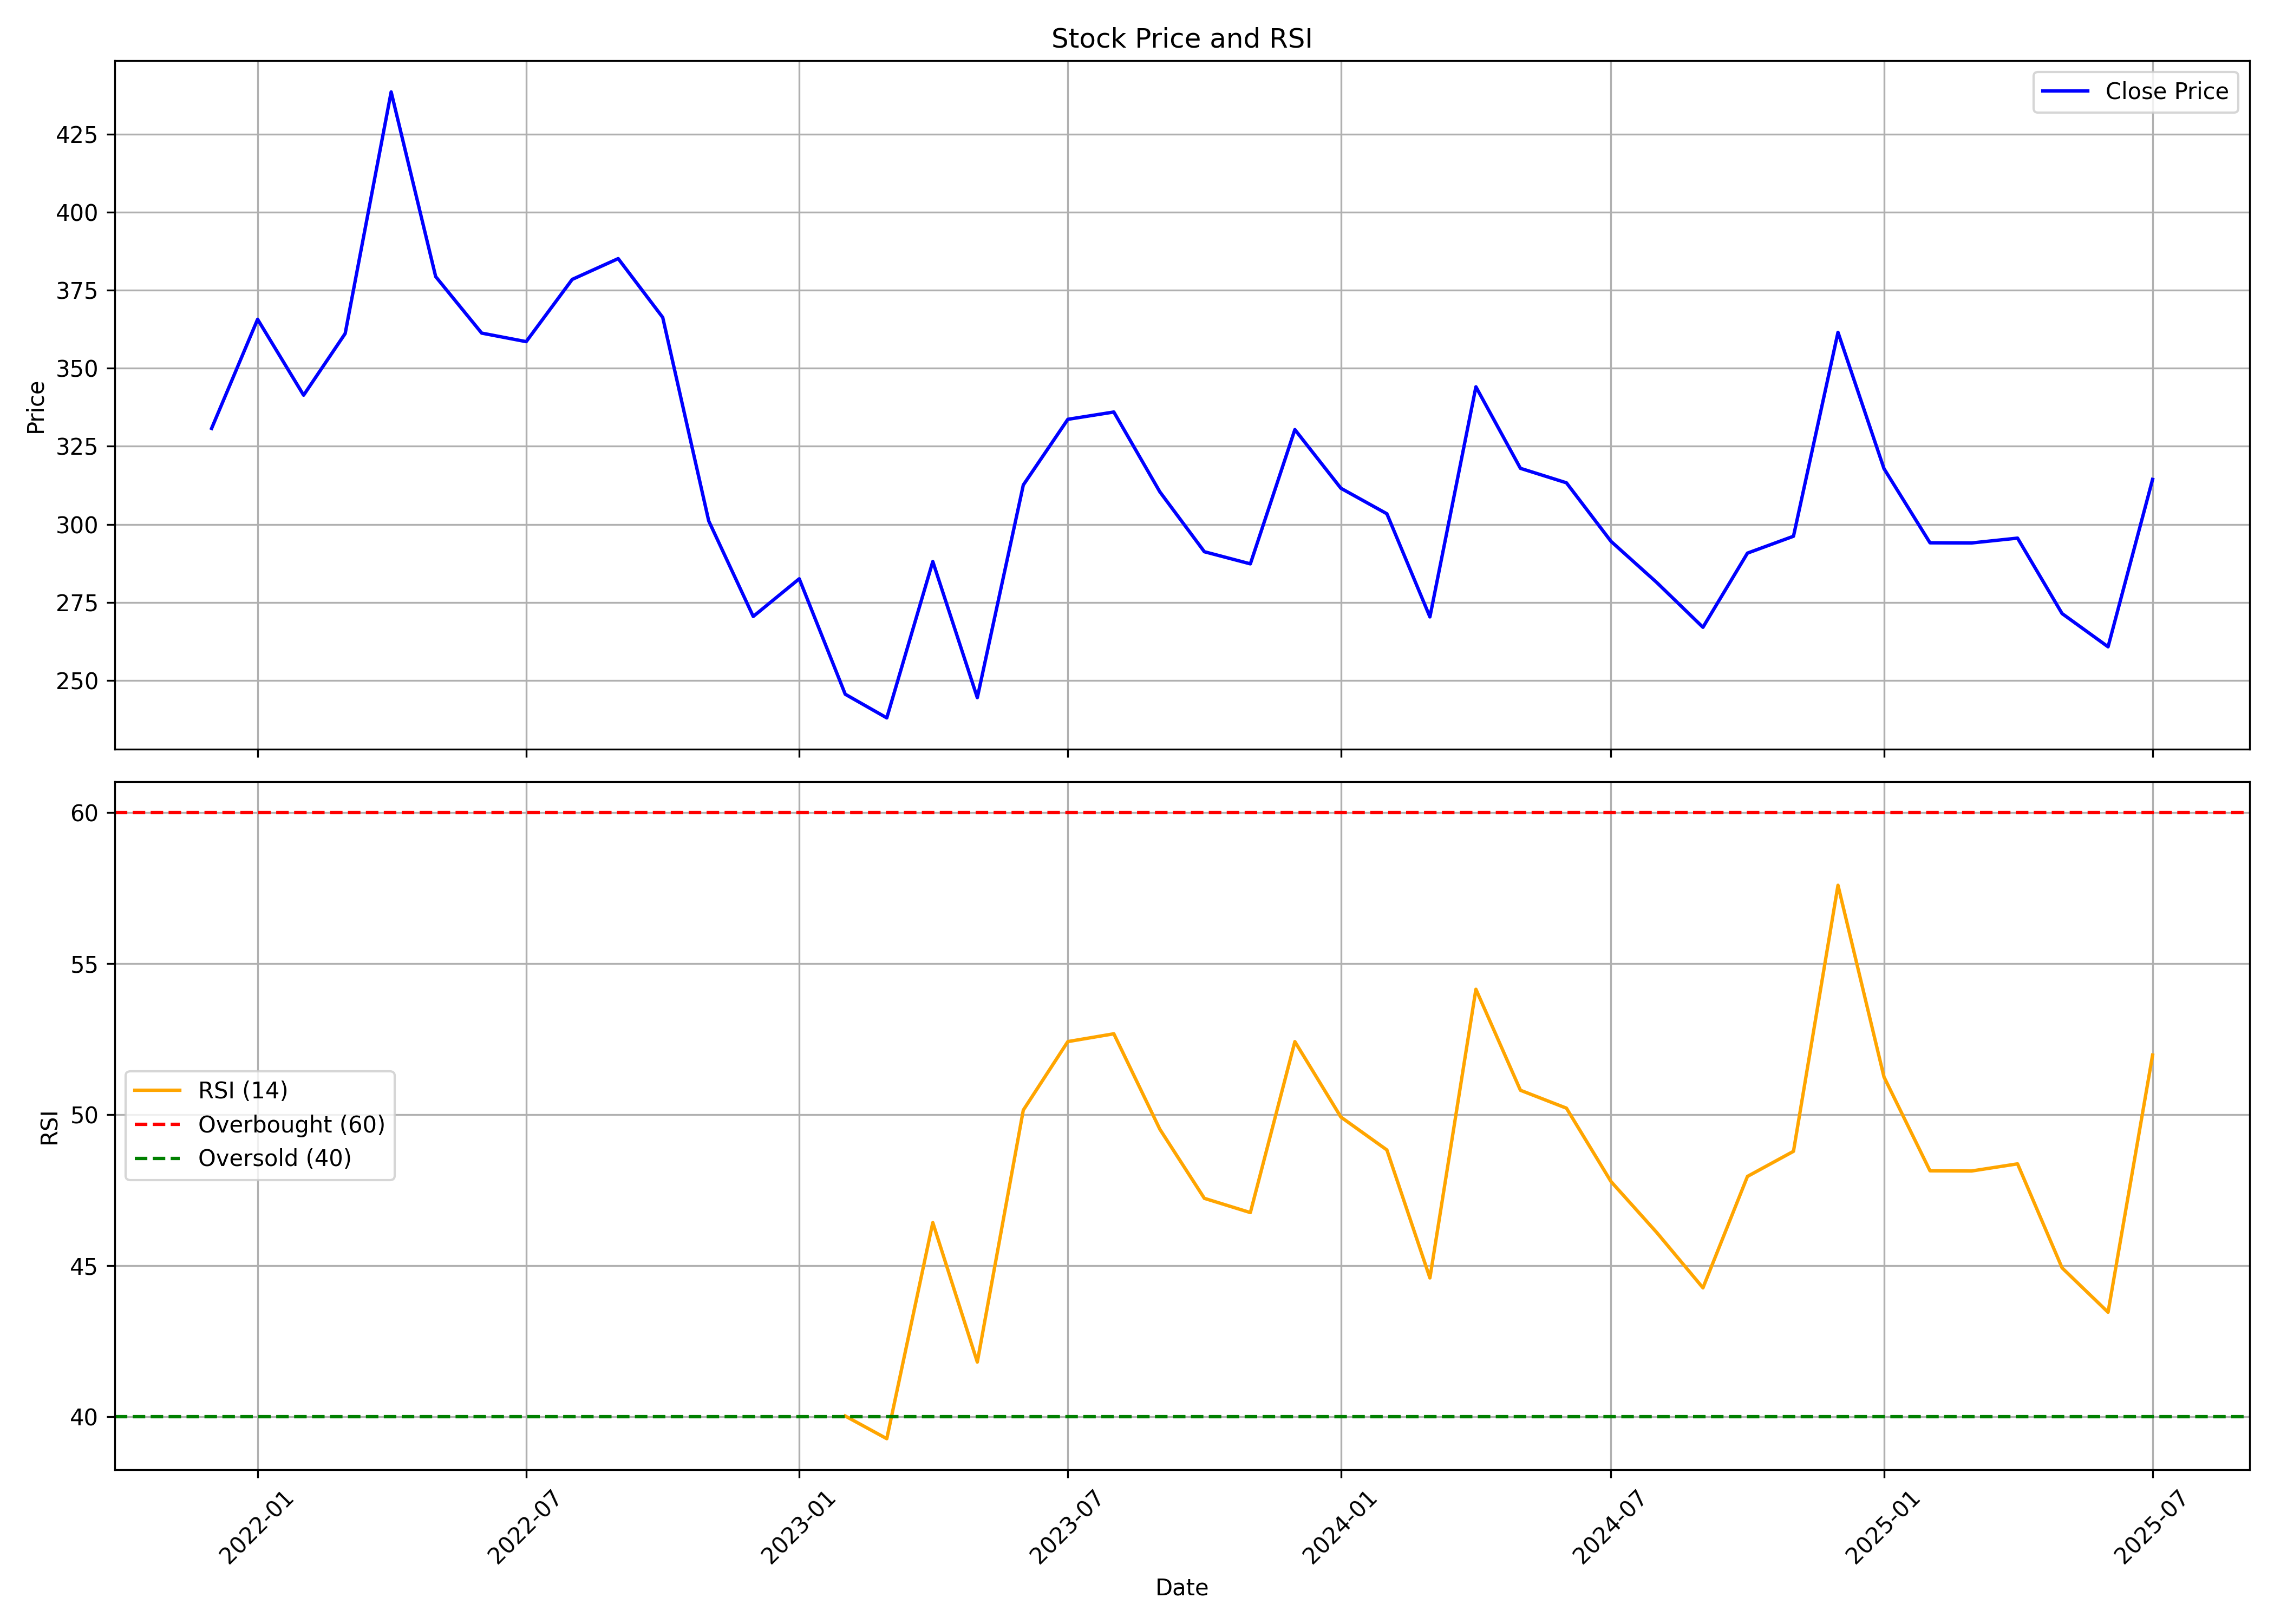

The table this chart was drawn from, first rows:
, date, symbol, open, high, low, close, volume, rsi
0, 2021-12-01, DMCC, 309, 347.8, 292.8, 330.7, 231918, 
1, 2022-01-01, DMCC, 330.7, 396.6, 311.8, 365.7, 630628, 
2, 2022-02-01, DMCC, 365.7, 411.2, 327.9, 341.4, 763689, 
3, 2022-03-01, DMCC, 341.4, 400.3, 308.1, 361.1, 537420, 
4, 2022-04-01, DMCC, 366.8, 465.9, 359.9, 438.5, 1643205, 
5, 2022-05-01, DMCC, 437.3, 476.5, 307.1, 379.3, 917789, 
6, 2022-06-01, DMCC, 368.9, 390.6, 312.1, 361.3, 375061, 
7, 2022-07-01, DMCC, 353, 376.3, 328.9, 358.5, 178968, 
8, 2022-08-01, DMCC, 361.8, 398.7, 351.5, 378.4, 373875, 
9, 2022-09-01, DMCC, 381.7, 451.5, 367, 385.1, 954951, 
10, 2022-10-01, DMCC, 383.9, 393, 363.7, 366.3, 199998, 
11, 2022-11-01, DMCC, 366.7, 376.6, 285.1, 301.1, 550522, 
12, 2022-12-01, DMCC, 303.9, 310.9, 249.1, 270.5, 404910, 
13, 2023-01-01, DMCC, 276.9, 315.4, 247.2, 282.6, 502932, 
14, 2023-02-01, DMCC, 284.5, 297.3, 227.4, 245.6, 382421, 40.02
15, 2023-03-01, DMCC, 243.8, 288.9, 235, 238, 472293, 39.27
16, 2023-04-01, DMCC, 243.1, 295.3, 236.9, 288.1, 334812, 46.43
17, 2023-05-01, DMCC, 288.1, 306.2, 244.1, 244.5, 426880, 41.81
18, 2023-06-01, DMCC, 248.8, 345.6, 239.2, 312.6, 2047404, 50.15
19, 2023-07-01, DMCC, 310.9, 338.8, 295, 333.6, 905303, 52.42
20, 2023-08-01, DMCC, 334.1, 363.7, 300.9, 336, 1775556, 52.68
21, 2023-09-01, DMCC, 336.9, 368.5, 308.8, 310.4, 899026, 49.52
22, 2023-10-01, DMCC, 310.4, 336, 269, 291.2, 681587, 47.23
23, 2023-11-01, DMCC, 291.2, 311.3, 285, 287.4, 302117, 46.76
24, 2023-12-01, DMCC, 285, 332.8, 282.1, 330.4, 946538, 52.42
25, 2024-01-01, DMCC, 330.4, 353.1, 307.2, 311.6, 705215, 49.92
26, 2024-02-01, DMCC, 313.2, 341.7, 290.2, 303.4, 557937, 48.83
27, 2024-03-01, DMCC, 304.9, 308.9, 244.4, 270.4, 618893, 44.59
28, 2024-04-01, DMCC, 271, 378.6, 271, 344.1, 1594053, 54.15
29, 2024-05-01, DMCC, 344.1, 359.8, 286.3, 318, 1275017, 50.81
30, 2024-06-01, DMCC, 322.7, 339.8, 274, 313.3, 692359, 50.22
31, 2024-07-01, DMCC, 314.7, 328.5, 279.3, 294.6, 686708, 47.79
32, 2024-08-01, DMCC, 294, 308.6, 269.5, 281.3, 675928, 46.09
33, 2024-09-01, DMCC, 283.0, 293.4, 261.5, 267, 356892, 44.27
34, 2024-10-01, DMCC, 268.5, 298.0, 249.0, 290.8, 566312, 47.96
35, 2024-11-01, DMCC, 294.0, 325.0, 278, 296.2, 546415, 48.79
36, 2024-12-01, DMCC, 298.7, 452.7, 294, 361.5, 3807486, 57.6
37, 2025-01-01, DMCC, 352.2, 389.6, 299.0, 317.9, 425588, 51.25
38, 2025-02-01, DMCC, 320.0, 377.0, 290.0, 294.1, 154722, 48.14
39, 2025-03-01, DMCC, 288.2, 306.0, 270.0, 294, 156636, 48.13
40, 2025-04-01, DMCC, 310, 340.0, 248.1, 295.6, 551858, 48.37
41, 2025-05-01, DMCC, 295.0, 305.0, 246.0, 271.5, 4335996, 44.93
42, 2025-06-01, DMCC, 273.8, 280.8, 250.2, 260.8, 1380262, 43.46
43, 2025-07-01, DMCC, 262.0, 323.0, 251.1, 314.4, 2922049, 51.97
